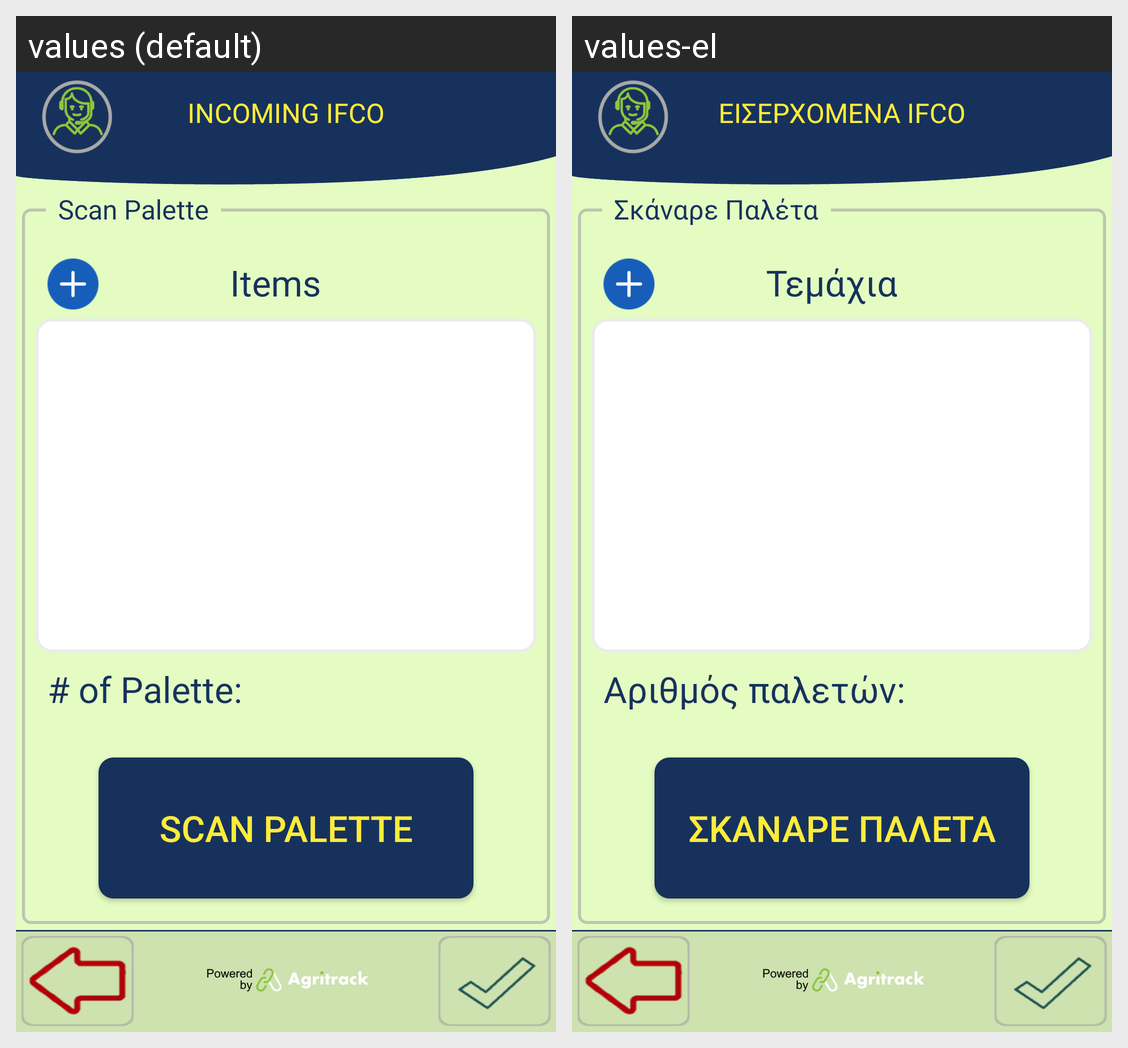

The same Android screen rendered under two of its app's locales, left to right. List the strings drawn on it with the default value and each locale's translation.
Android screen res/layout/activity_incoming_ifco.xml rendered under 2 locales, left to right: values (default), values-el. Device: Nexus 5 (rendered at 1080×1920; each locale shown at half size, 540×960, under a caption strip naming it); theme FishTrack.
Strings drawn on this screen, with the default value and each locale's value (text and hints the layout hard-codes, and strings that could not be matched under every locale, appear in the picture but are not listed):

title_incoming_ifco
  values: INCOMING IFCO
  values-el: ΕΙΣΕΡΧΟΜΕΝΑ IFCO

items
  values: Items
  values-el: Τεμάχια

scan_palette
  values: Scan Palette
  values-el: Σκάναρε Παλέτα

number_of_palette
  values: # of Palette:
  values-el: Αριθμός παλετών:
